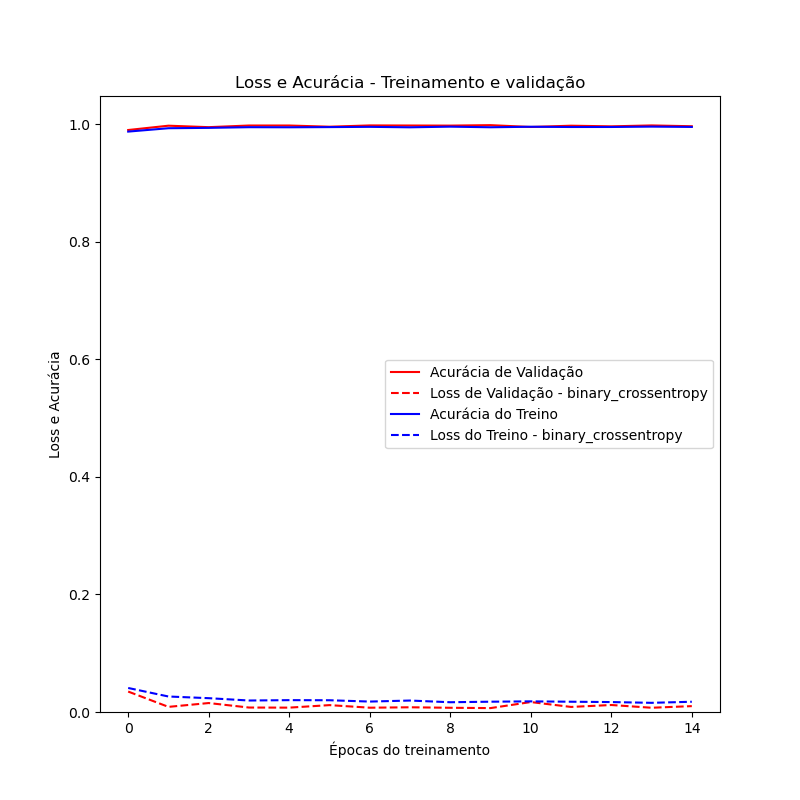

The file beside this chart, header and first rows:
	loss	accuracy	val_loss	val_accuracy
0	0.04087	0.9875	0.03477	0.9902
1	0.02637	0.9932	0.008719	0.9975
2	0.02352	0.9938	0.01524	0.995
3	0.01955	0.995	0.007591	0.9978
4	0.02018	0.9948	0.007428	0.9978
5	0.01999	0.9951	0.0117	0.9958
6	0.01775	0.9955	0.007322	0.998
7	0.01949	0.9948	0.008033	0.9978
8	0.01661	0.9959	0.007195	0.9977
9	0.01751	0.9948	0.006644	0.9984
10	0.0181	0.9957	0.01693	0.9953
11	0.01747	0.9953	0.00862	0.9975
12	0.01691	0.9953	0.01192	0.9964
13	0.01561	0.9959	0.007227	0.998
14	0.01743	0.9954	0.009999	0.9966
